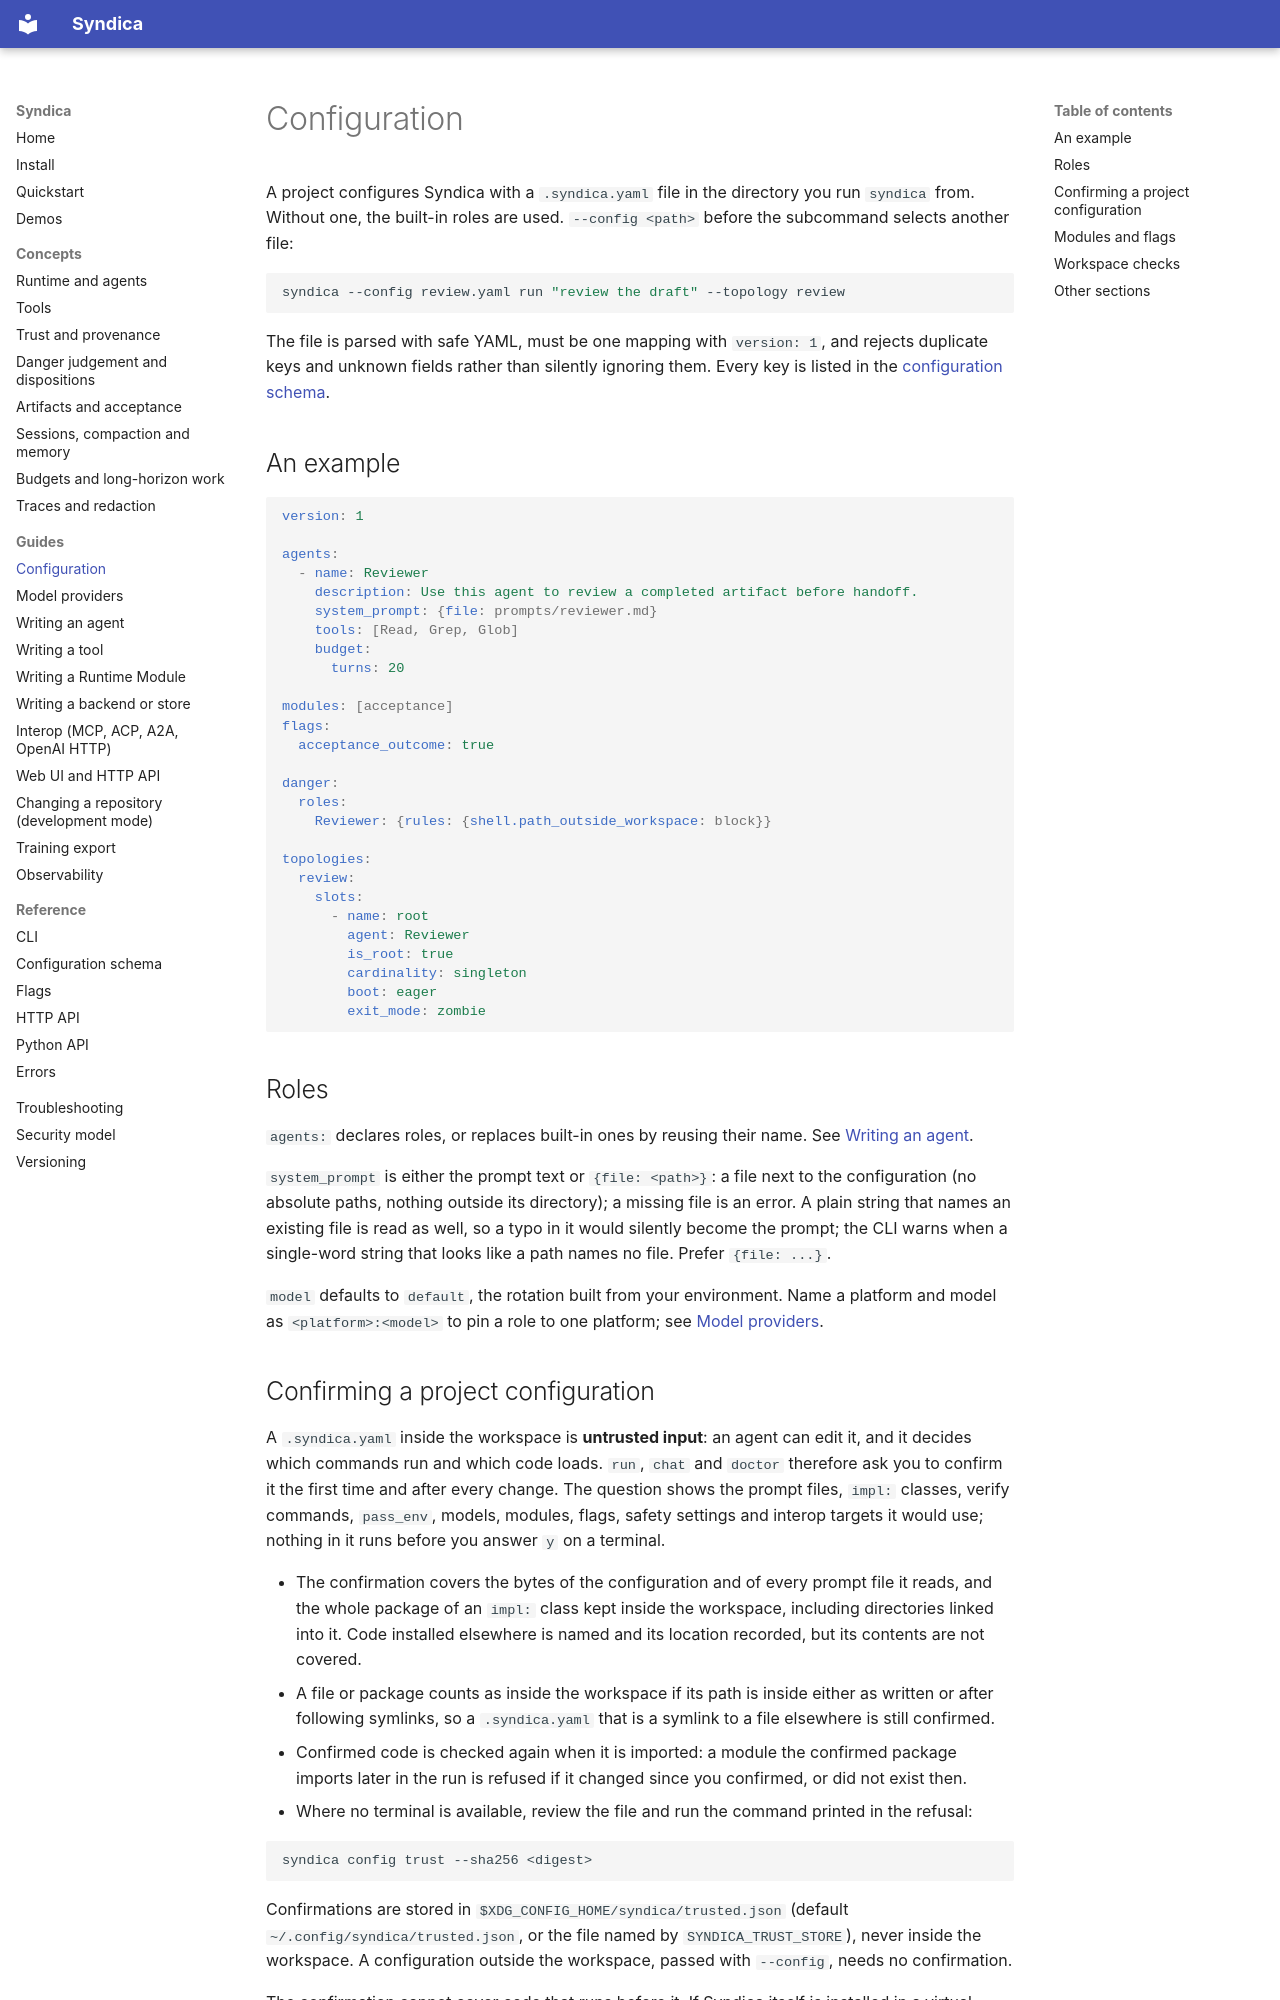

repository: ai-loren/syndica · page: guides/configuration/index.html · generator: mkdocs

# Configuration

A project configures Syndica with a `.syndica.yaml` file in the directory you run `syndica` from.
Without one, the built-in roles are used. `--config <path>` before the subcommand selects another
file:

```bash
syndica --config review.yaml run "review the draft" --topology review
```

The file is parsed with safe YAML, must be one mapping with `version: 1`, and rejects duplicate
keys and unknown fields rather than silently ignoring them. Every key is listed in the
[configuration schema](../reference/configuration.md).

## An example

```yaml
version: 1

agents:
  - name: Reviewer
    description: Use this agent to review a completed artifact before handoff.
    system_prompt: {file: prompts/reviewer.md}
    tools: [Read, Grep, Glob]
    budget:
      turns: 20

modules: [acceptance]
flags:
  acceptance_outcome: true

danger:
  roles:
    Reviewer: {rules: {shell.path_outside_workspace: block}}

topologies:
  review:
    slots:
      - name: root
        agent: Reviewer
        is_root: true
        cardinality: singleton
        boot: eager
        exit_mode: zombie
```

## Roles

`agents:` declares roles, or replaces built-in ones by reusing their name. See
[Writing an agent](writing-an-agent.md).

`system_prompt` is either the prompt text or `{file: <path>}`: a file next to the configuration
(no absolute paths, nothing outside its directory); a missing file is an error. A plain string that
names an existing file is read as well, so a typo in it would silently become the prompt; the CLI
warns when a single-word string that looks like a path names no file. Prefer `{file: ...}`.

`model` defaults to `default`, the rotation built from your environment. Name a platform and model
as `<platform>:<model>` to pin a role to one platform; see [Model providers](models.md).
